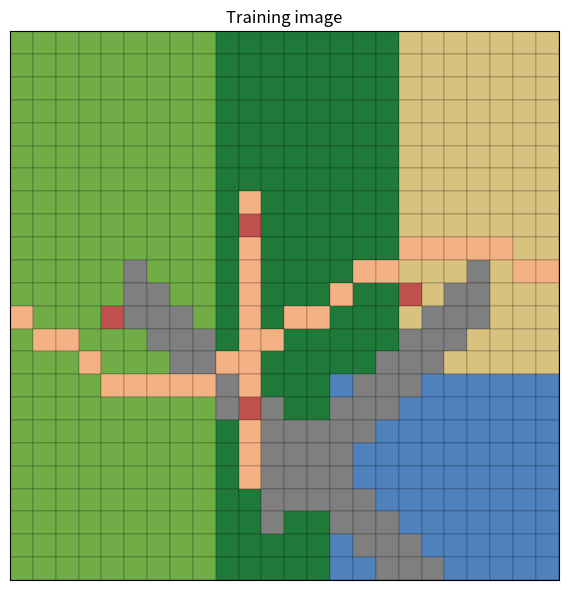
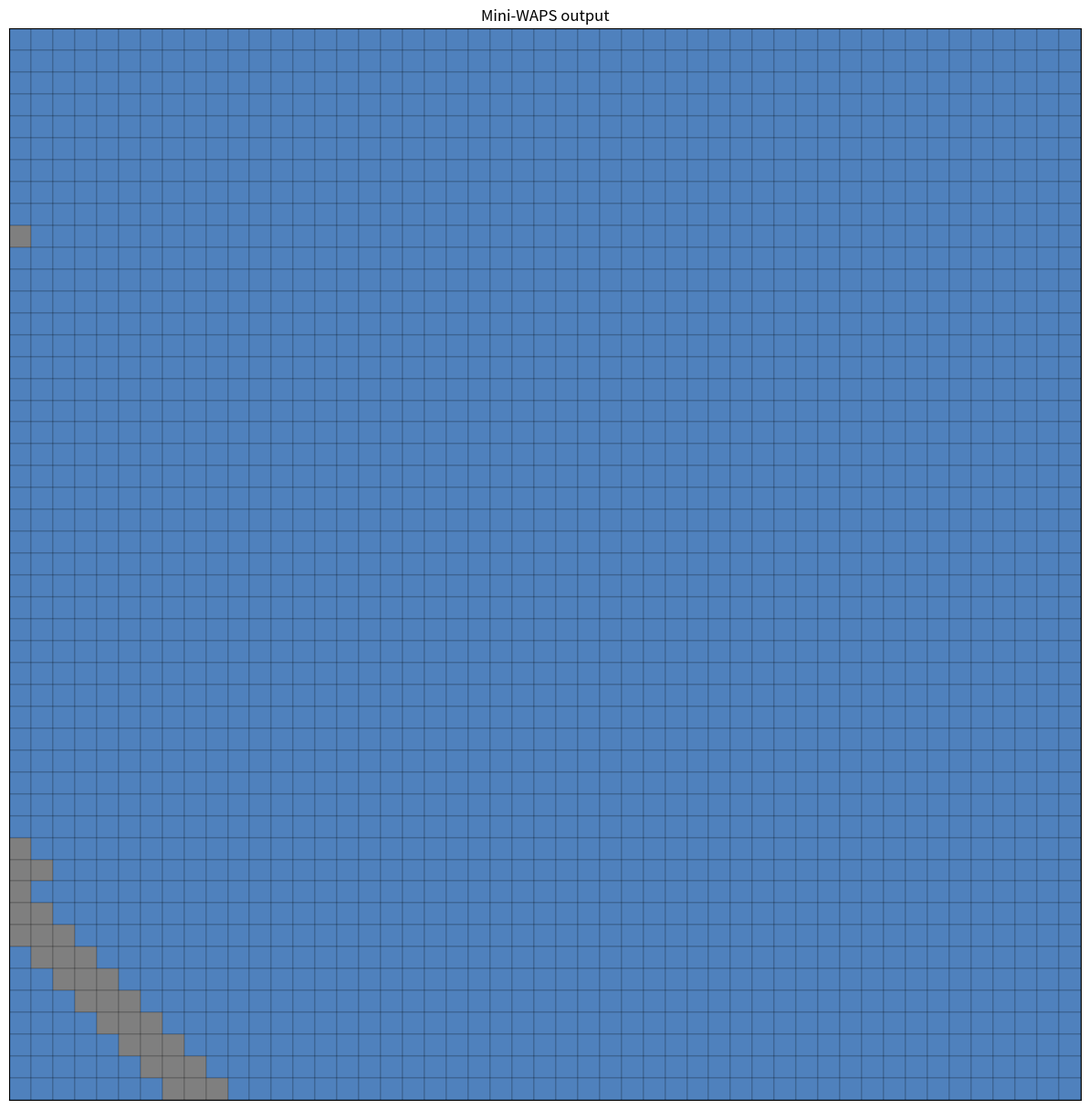
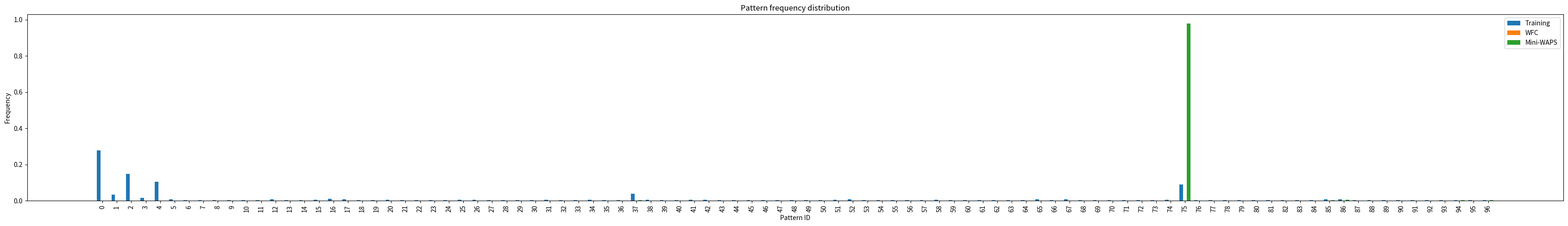
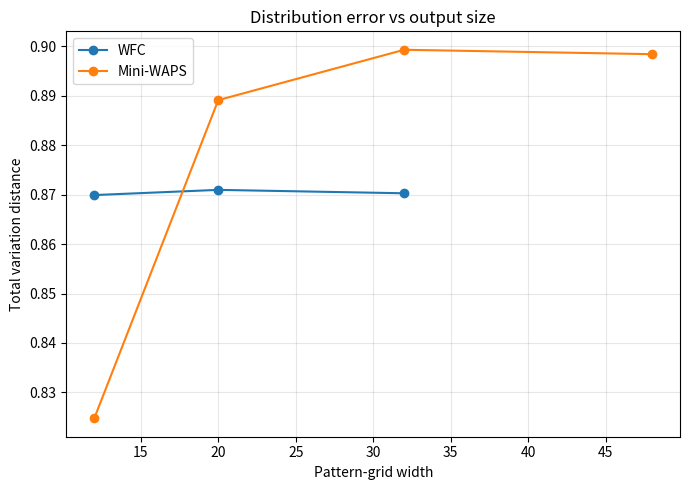

Write Python code to recreate these figures, in order.
from __future__ import annotations

from collections import Counter
from dataclasses import dataclass
from pathlib import Path
import math
import random

import matplotlib.pyplot as plt


OUTDIR = Path("experiments/waps_probe_complex/out")
OUTDIR.mkdir(parents=True, exist_ok=True)

RANDOM_SEED = 7
random.seed(RANDOM_SEED)


@dataclass(frozen=True)
class Pattern:
    id: int
    rows: tuple[str, ...]
    frequency: int


def make_training_grid(size: int = 36) -> list[str]:
    """Richer synthetic PCG-like map.

    Tile symbols:
    G = grass
    F = forest
    W = water
    M = mountain
    T = town
    R = road
    D = desert
    """
    grid = []

    for y in range(size):
        row = []

        for x in range(size):
            # Large biome structure.
            if x < size * 0.34:
                ch = "G"      # grassland
            elif x < size * 0.67:
                ch = "F"      # forest
            else:
                ch = "D"      # desert

            # Water basin in lower-right.
            if x > size * 0.55 and y > size * 0.62:
                ch = "W"

            # Mountain ridge.
            if abs(x - y + 6) <= 1 and 4 < x < size - 5:
                ch = "M"

            # Secondary mountain spur.
            if abs((size - 1 - x) - y + 8) <= 1 and size * 0.45 < x < size * 0.85:
                ch = "M"

            # Road running roughly west-east with a bend.
            road_y = int(size * 0.52 + 3 * math.sin(x / 4.0))
            if abs(y - road_y) <= 0:
                ch = "R"

            # North-south road connector.
            if abs(x - int(size * 0.42)) <= 0 and size * 0.25 < y < size * 0.80:
                ch = "R"

            # Towns placed along roads.
            town_cells = {
                (int(size * 0.18), int(size * 0.52)),
                (int(size * 0.42), int(size * 0.35)),
                (int(size * 0.42), int(size * 0.70)),
                (int(size * 0.72), int(size * 0.49)),
            }

            if (x, y) in town_cells:
                ch = "T"

            row.append(ch)

        grid.append("".join(row))

    return grid

def extract_patterns(text_grid: list[str], pattern_size: int) -> list[Pattern]:
    counts: Counter[tuple[str, ...]] = Counter()
    h = len(text_grid)
    w = len(text_grid[0])

    for y in range(h - pattern_size + 1):
        for x in range(w - pattern_size + 1):
            rows = tuple(text_grid[y + dy][x : x + pattern_size] for dy in range(pattern_size))
            counts[rows] += 1

    return [
        Pattern(id=i, rows=rows, frequency=freq)
        for i, (rows, freq) in enumerate(counts.items())
    ]


def overlaps_right(left: Pattern, right: Pattern) -> bool:
    n = len(left.rows)
    return all(left.rows[y][1:] == right.rows[y][: n - 1] for y in range(n))


def overlaps_down(top: Pattern, bottom: Pattern) -> bool:
    n = len(top.rows)
    return all(top.rows[y] == bottom.rows[y - 1] for y in range(1, n))


def build_compatibility(patterns: list[Pattern]) -> dict[str, dict[int, list[int]]]:
    allowed = {"right": {}, "down": {}}

    for p1 in patterns:
        allowed["right"][p1.id] = []
        allowed["down"][p1.id] = []

        for p2 in patterns:
            if overlaps_right(p1, p2):
                allowed["right"][p1.id].append(p2.id)
            if overlaps_down(p1, p2):
                allowed["down"][p1.id].append(p2.id)

    return allowed


def compatible_with_neighbors(
    grid: list[list[int | None]],
    x: int,
    y: int,
    pid: int,
    allowed: dict[str, dict[int, list[int]]],
) -> bool:
    if x > 0 and grid[y][x - 1] is not None:
        if pid not in allowed["right"][grid[y][x - 1]]:
            return False

    if y > 0 and grid[y - 1][x] is not None:
        if pid not in allowed["down"][grid[y - 1][x]]:
            return False

    return True


def random_choice(items: list[int]) -> int:
    return random.choice(items)


def weighted_choice(items: list[int], weights: dict[int, float]) -> int:
    total = sum(weights[i] for i in items)
    r = random.random() * total
    upto = 0.0

    for i in items:
        upto += weights[i]
        if upto >= r:
            return i

    return items[-1]


def generate_pattern_grid(
    patterns: list[Pattern],
    allowed: dict[str, dict[int, list[int]]],
    width: int,
    height: int,
    weighted: bool,
    max_restarts: int = 200,
) -> list[list[int]]:
    """Simple restart-based WFC-like generator.

    weighted=False: ordinary random legal choice.
    weighted=True: mini-WAPS-style frequency-weighted legal choice.
    """
    pattern_ids = [p.id for p in patterns]
    weights = {p.id: float(p.frequency) for p in patterns}

    for _ in range(max_restarts):
        grid: list[list[int | None]] = [[None for _ in range(width)] for _ in range(height)]
        failed = False

        for y in range(height):
            for x in range(width):
                candidates = [
                    pid
                    for pid in pattern_ids
                    if compatible_with_neighbors(grid, x, y, pid, allowed)
                ]

                if not candidates:
                    failed = True
                    break

                if weighted:
                    grid[y][x] = weighted_choice(candidates, weights)
                else:
                    grid[y][x] = random_choice(candidates)

            if failed:
                break

        if not failed:
            return [[int(v) for v in row] for row in grid]  # type: ignore[arg-type]

    raise RuntimeError("Generator failed after restarts")


def reconstruct(pattern_grid: list[list[int]], patterns: list[Pattern]) -> list[str]:
    by_id = {p.id: p for p in patterns}
    n = len(patterns[0].rows)
    out_h = len(pattern_grid) + n - 1
    out_w = len(pattern_grid[0]) + n - 1
    out = [["?" for _ in range(out_w)] for _ in range(out_h)]

    for y, row in enumerate(pattern_grid):
        for x, pid in enumerate(row):
            p = by_id[pid]
            for dy in range(n):
                for dx in range(n):
                    out[y + dy][x + dx] = p.rows[dy][dx]

    return ["".join(row) for row in out]


def pattern_distribution(pattern_grid: list[list[int]], patterns: list[Pattern]) -> dict[int, float]:
    counts = Counter(pid for row in pattern_grid for pid in row)
    total = sum(counts.values())
    return {p.id: counts[p.id] / total for p in patterns}


def training_distribution(patterns: list[Pattern]) -> dict[int, float]:
    total = sum(p.frequency for p in patterns)
    return {p.id: p.frequency / total for p in patterns}


def tv_distance(a: dict[int, float], b: dict[int, float]) -> float:
    keys = set(a) | set(b)
    return 0.5 * sum(abs(a.get(k, 0.0) - b.get(k, 0.0)) for k in keys)


def render_text_grid(text_grid: list[str], path: Path, title: str) -> None:
    colors = {
        "G": "#70ad47",  # grass
        "F": "#1f7a3a",  # forest
        "W": "#4f81bd",  # water
        "M": "#7f7f7f",  # mountain
        "T": "#c0504d",  # town
        "R": "#f4b183",  # road
        "D": "#d9c27f",  # desert
        "?": "#ffffff",
    }

    h = len(text_grid)
    w = len(text_grid[0])

    fig, ax = plt.subplots(figsize=(max(5, w / 4), max(5, h / 4)))
    for y, row in enumerate(text_grid):
        for x, ch in enumerate(row):
            ax.add_patch(
                plt.Rectangle(
                    (x, h - y - 1),
                    1,
                    1,
                    facecolor=colors.get(ch, "#dddddd"),
                    edgecolor="black",
                    linewidth=0.15,
                )
            )

    ax.set_xlim(0, w)
    ax.set_ylim(0, h)
    ax.set_aspect("equal")
    ax.set_xticks([])
    ax.set_yticks([])
    ax.set_title(title)
    plt.tight_layout()
    fig.savefig(path, dpi=160)
    plt.close(fig)


def plot_distribution(
    target: dict[int, float],
    wfc: dict[int, float],
    weighted: dict[int, float],
    path: Path,
) -> None:
    pattern_ids = sorted(target.keys())
    xs = list(range(len(pattern_ids)))
    width = 0.25

    fig, ax = plt.subplots(figsize=(max(8, len(pattern_ids) * 0.35), 5))

    ax.bar([x - width for x in xs], [target[i] for i in pattern_ids], width, label="Training")
    ax.bar(xs, [wfc[i] for i in pattern_ids], width, label="WFC")
    ax.bar([x + width for x in xs], [weighted[i] for i in pattern_ids], width, label="Mini-WAPS")

    ax.set_title("Pattern frequency distribution")
    ax.set_xlabel("Pattern ID")
    ax.set_ylabel("Frequency")
    ax.set_xticks(xs)
    ax.set_xticklabels([str(i) for i in pattern_ids], rotation=90)
    ax.legend()
    plt.tight_layout()
    fig.savefig(path, dpi=160)
    plt.close(fig)


def plot_error_vs_size(results: list[dict[str, float]], path: Path) -> None:
    sizes = [r["size"] for r in results]
    wfc = [r["wfc_error"] for r in results]
    weighted = [r["weighted_error"] for r in results]

    fig, ax = plt.subplots(figsize=(7, 5))
    ax.plot(sizes, wfc, marker="o", label="WFC")
    ax.plot(sizes, weighted, marker="o", label="Mini-WAPS")

    ax.set_title("Distribution error vs output size")
    ax.set_xlabel("Pattern-grid width")
    ax.set_ylabel("Total variation distance")
    ax.legend()
    ax.grid(True, alpha=0.3)

    plt.tight_layout()
    fig.savefig(path, dpi=160)
    plt.close(fig)


def main() -> None:
    pattern_size = 2
    training = make_training_grid(24)
    patterns = extract_patterns(training, pattern_size)
    allowed = build_compatibility(patterns)
    target = training_distribution(patterns)

    print(f"Training grid: {len(training[0])}x{len(training)}")
    print(f"Pattern size: {pattern_size}")
    print(f"Distinct patterns: {len(patterns)}")

    render_text_grid(training, OUTDIR / "training.png", "Training image")

    sizes = [12, 20, 32, 48]
    trials = 20
    results = []

    representative_wfc = None
    representative_weighted = None

    for size in sizes:
        wfc_errors = []
        weighted_errors = []

        for trial in range(trials):
            try:
                wfc_grid = generate_pattern_grid(patterns, allowed, size, size, weighted=False)
                wfc_dist = pattern_distribution(wfc_grid, patterns)
                wfc_errors.append(tv_distance(target, wfc_dist))
            except RuntimeError:
                wfc_grid = None

            try:
                weighted_grid = generate_pattern_grid(patterns, allowed, size, size, weighted=True)
                weighted_dist = pattern_distribution(weighted_grid, patterns)
                weighted_errors.append(tv_distance(target, weighted_dist))
            except RuntimeError:
                weighted_grid = None

            if size == sizes[-1] and trial == 0:
                representative_wfc = wfc_grid
                representative_weighted = weighted_grid

        mean_wfc = sum(wfc_errors) / len(wfc_errors) if wfc_errors else float("nan")
        mean_weighted = sum(weighted_errors) / len(weighted_errors) if weighted_errors else float("nan")

        print(
            f"size={size}x{size} "
            f"WFC_error={mean_wfc:.4f} success={len(wfc_errors)}/{trials} "
            f"MiniWAPS_error={mean_weighted:.4f} success={len(weighted_errors)}/{trials}"
        )

        results.append(
            {
                "size": size,
                "wfc_error": mean_wfc,
                "weighted_error": mean_weighted,
                "wfc_success": len(wfc_errors),
                "weighted_success": len(weighted_errors),
                "trials": trials,
            }
        )

    if representative_wfc is not None:
        wfc_text = reconstruct(representative_wfc, patterns)
        render_text_grid(wfc_text, OUTDIR / "wfc_output.png", "WFC output")
        wfc_dist = pattern_distribution(representative_wfc, patterns)
    else:
        wfc_dist = {p.id: 0.0 for p in patterns}

    assert representative_weighted is not None

    weighted_text = reconstruct(representative_weighted, patterns)
    render_text_grid(weighted_text, OUTDIR / "mini_waps_output.png", "Mini-WAPS output")

    weighted_dist = pattern_distribution(representative_weighted, patterns)

    plot_distribution(
        target,
        wfc_dist,
        weighted_dist,
        OUTDIR / "distribution_comparison.png",
    )

    plot_error_vs_size(results, OUTDIR / "error_vs_size.png")

    with open(OUTDIR / "results.md", "w", encoding="utf-8") as f:
        f.write("# Complex Mini-WAPS Probe Results\n\n")
        f.write(f"Training grid: {len(training[0])}x{len(training)}\n\n")
        f.write(f"Pattern size: {pattern_size}\n\n")
        f.write(f"Distinct patterns: {len(patterns)}\n\n")
        f.write("| Pattern-grid size | WFC TV error | Mini-WAPS TV error |\n")
        f.write("|---:|---:|---:|\n")
        for r in results:
            f.write(
                f"| {int(r['size'])}x{int(r['size'])} "
                f"| {r['wfc_error']:.4f} "
                f"| {r['weighted_error']:.4f} |\n"
            )

        f.write("\nGenerated figures:\n\n")
        f.write("- training.png\n")
        f.write("- wfc_output.png\n")
        f.write("- mini_waps_output.png\n")
        f.write("- distribution_comparison.png\n")
        f.write("- error_vs_size.png\n")

    print()
    print(f"Saved results to: {OUTDIR}")


if __name__ == "__main__":
    main()
